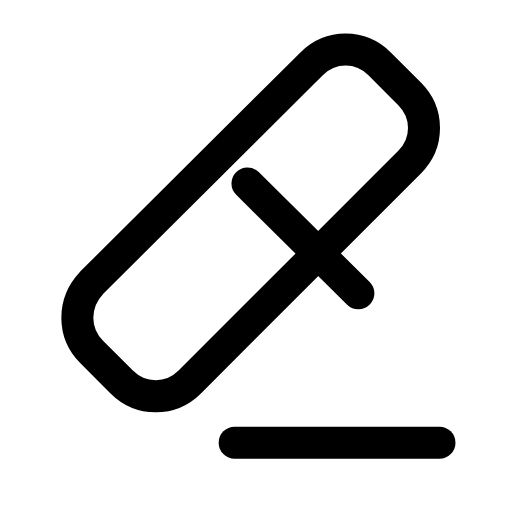
t = 0.00 s
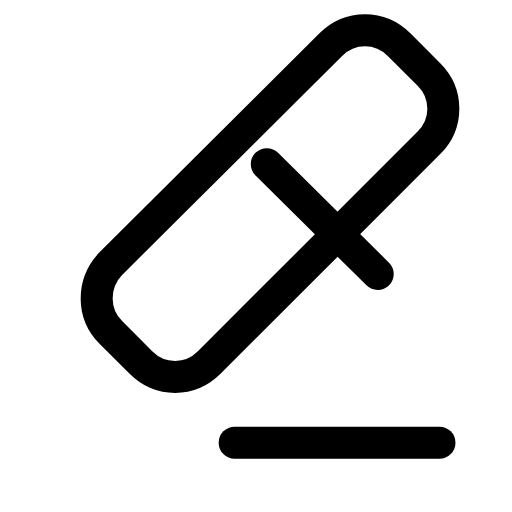
t = 0.22 s
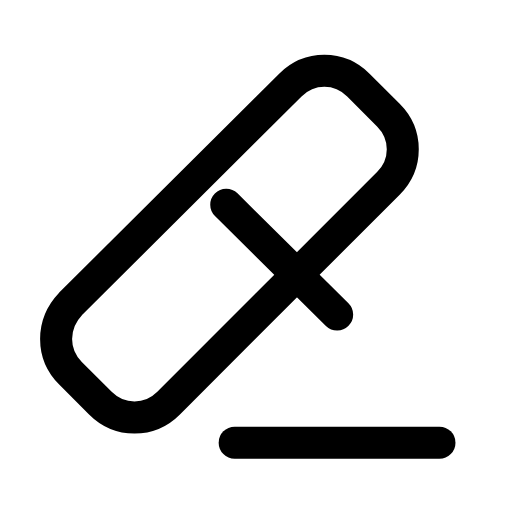
t = 0.45 s
t = 0.66 s: frame unchanged from t = 0.00 s, image omitted
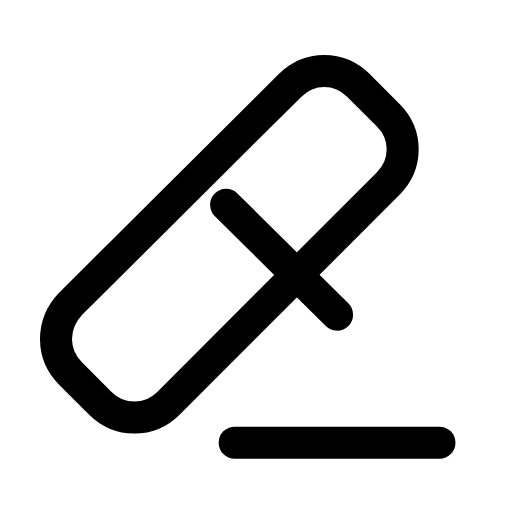
t = 0.89 s
t = 1.12 s: frame unchanged from t = 0.00 s, image omitted

The animated SVG that drew these frames (rendered in a browser with its animation timeline set to each time). Animation: 1 SMIL element (animateTransform=1); one cycle of 1.35 s, repeats indefinitely.

<svg xmlns="http://www.w3.org/2000/svg" width="24" height="24" viewBox="0 0 24 24" fill="none"><g><animateTransform attributeName="transform" type="translate" values="0 0;0 0;1.1 -1.1;-1 1;0 0;0 0;-1 1;1.1 -1.1;0 0;0 0;0 0" keyTimes="0;0.135;0.2475;0.36;0.45;0.6;0.66;0.735;0.81;0.9;1" dur="1.35s" repeatCount="indefinite" calcMode="spline" keySplines="0.16 1 0.3 1;0.16 1 0.3 1;0.16 1 0.3 1;0.16 1 0.3 1;0.16 1 0.3 1;0.16 1 0.3 1;0.16 1 0.3 1;0.16 1 0.3 1;0.16 1 0.3 1;0.16 1 0.3 1"/><path stroke="currentColor" stroke-width="1.5" stroke-linecap="round" stroke-linejoin="round" fill="none" d="M8.9 17.9L19.2 7.6C20.1 6.7 20.1 5.3 19.2 4.4L17.8 3C16.9 2.1 15.5 2.1 14.6 3L4.3 13.25C3.4 14.2 3.4 15.6 4.3 16.5L5.7 17.9C6.6 18.8 8 18.8 8.9 17.9Z"></path><path stroke="currentColor" stroke-width="1.5" stroke-linecap="round" stroke-linejoin="round" fill="none" d="M11.6 8.6L16.8 13.75"></path></g><line stroke="currentColor" stroke-width="1.5" stroke-linecap="round" stroke-linejoin="round" fill="none" x1="11" y1="20.75" x2="20.6" y2="20.75"></line></svg>
